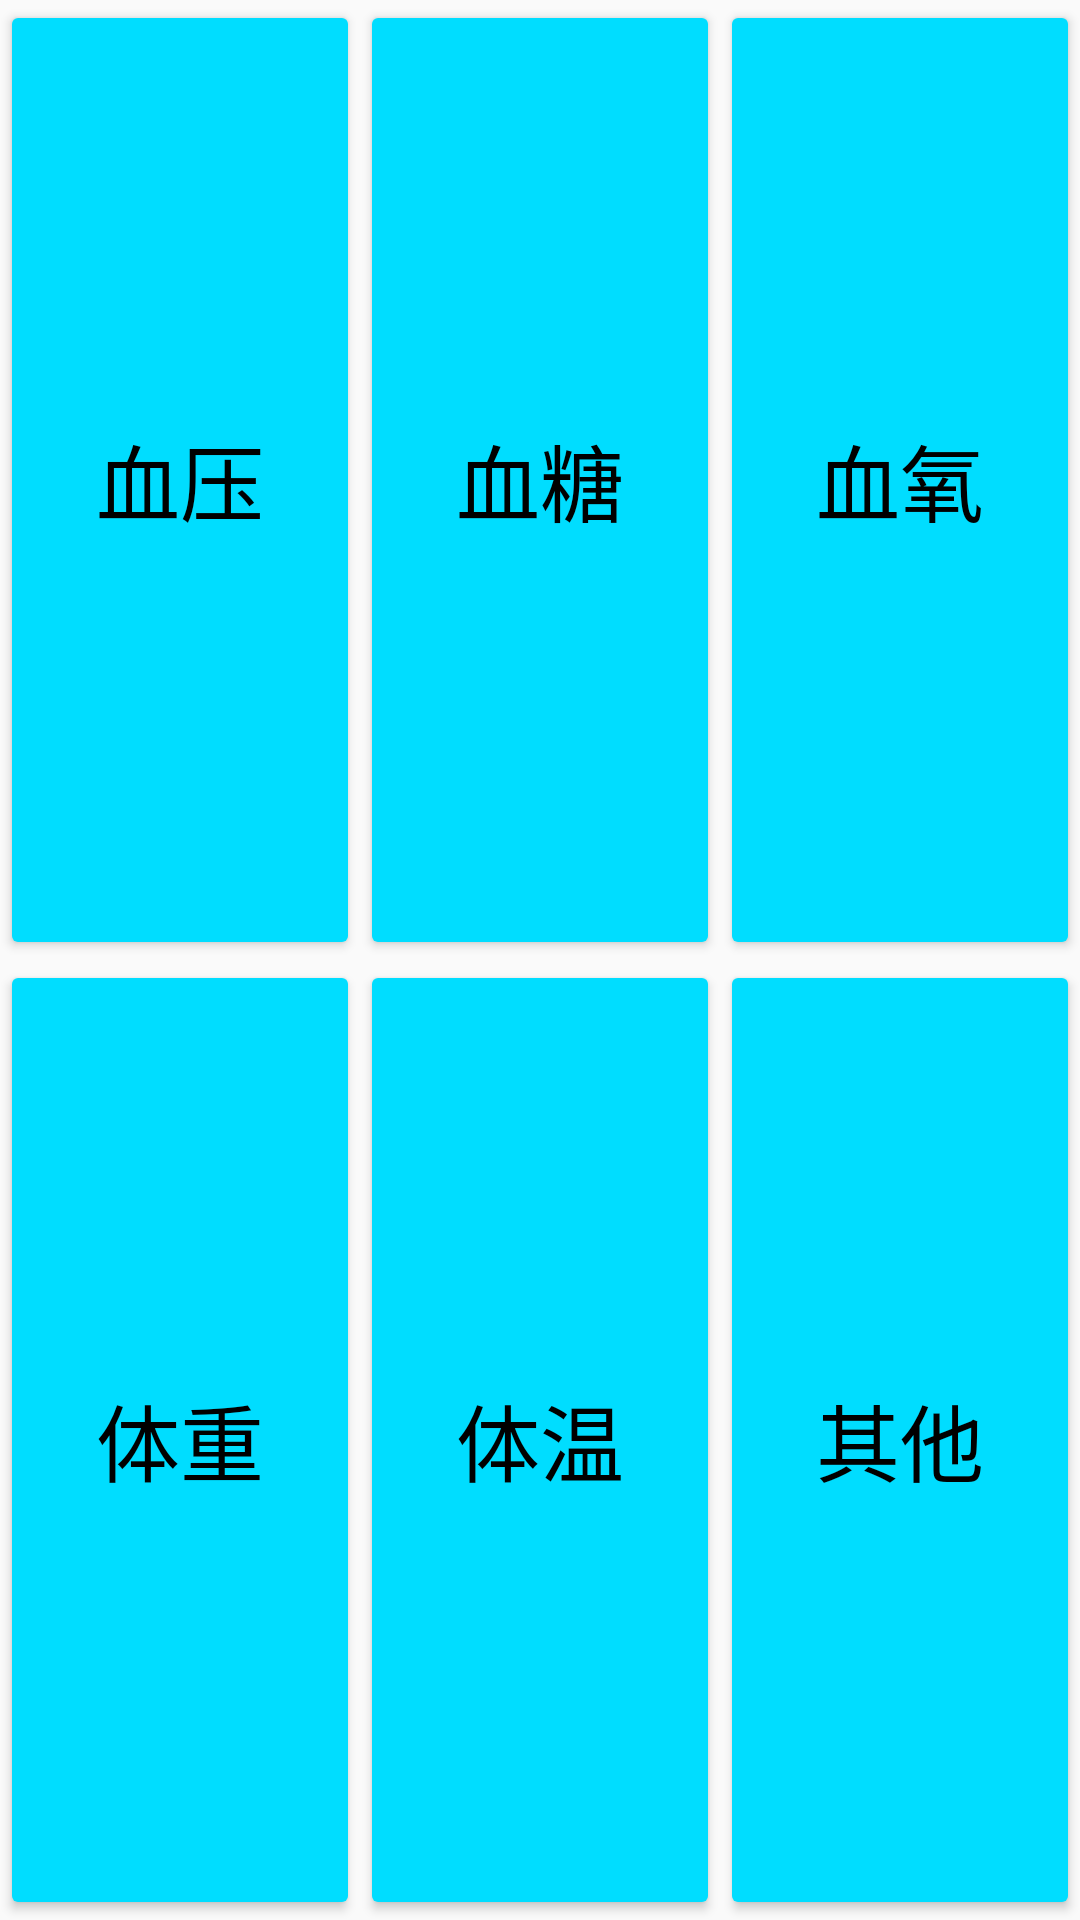

Write the Android layout XML for this screen, with the resource values it uses.
<!-- AndroidManifest.xml: application theme AppTheme -->
<!-- res/layout/activity_main.xml -->
<?xml version="1.0" encoding="utf-8"?>
<LinearLayout xmlns:android="http://schemas.android.com/apk/res/android"
    android:layout_width="match_parent"
    android:layout_height="match_parent"
    android:orientation="vertical">

    <LinearLayout
        android:layout_width="match_parent"
        android:layout_height="0dp"
        android:layout_weight="1"
        android:orientation="horizontal">

        <Button
            android:id="@+id/btn_bp"
            style="@style/myButtonStyle"
            android:layout_width="0dp"
            android:layout_height="match_parent"
            android:layout_weight="1"
            android:text="血压" />

        <Button
            android:id="@+id/btn_bs"
            style="@style/myButtonStyle"
            android:layout_width="0dp"
            android:layout_height="match_parent"
            android:layout_weight="1"
            android:text="血糖" />

        <Button
            android:id="@+id/btn_oxy"
            style="@style/myButtonStyle"
            android:layout_width="0dp"
            android:layout_height="match_parent"
            android:layout_weight="1"
            android:text="血氧" />
    </LinearLayout>

    <LinearLayout
        android:layout_width="match_parent"
        android:layout_height="0dp"
        android:layout_weight="1"
        android:orientation="horizontal">>

        <Button
            android:id="@+id/btn_weight"
            style="@style/myButtonStyle"
            android:layout_width="0dp"
            android:layout_height="match_parent"
            android:layout_weight="1"
            android:text="体重" />

        <Button
            android:id="@+id/btn_temp"
            style="@style/myButtonStyle"
            android:layout_width="0dp"
            android:layout_height="match_parent"
            android:layout_weight="1"
            android:text="体温" />

        <Button
            android:id="@+id/btn_other"
            style="@style/myButtonStyle"
            android:layout_width="0dp"
            android:layout_height="match_parent"
            android:layout_weight="1"
            android:text="其他" />
    </LinearLayout>
</LinearLayout>
<!-- resources referenced by this layout -->
<resources>
  <style name="myButtonStyle">
          <item name="android:textSize">28sp</item>
          <item name="android:textColor">@android:color/black</item>
          <item name="android:padding">20dp</item>
      </style>
  <style name="AppTheme" parent="Theme.AppCompat.Light.DarkActionBar">
          
          <item name="colorPrimary">@color/colorPrimary</item>
          <item name="colorPrimaryDark">@color/colorPrimaryDark</item>
          <item name="colorAccent">@color/colorAccent</item>
          <item name="buttonStyle">@style/Widget.AppCompat.Button</item>
          <item name="colorButtonNormal">@android:color/holo_blue_bright</item>
          <item name="windowActionBar">false</item>
          <item name="windowNoTitle">true</item>
          <item name="android:windowFullscreen">true</item>
      </style>
  <color name="colorPrimary">#3F51B5</color>
  <color name="colorPrimaryDark">#303F9F</color>
  <color name="colorAccent">#FF4081</color>
</resources>
